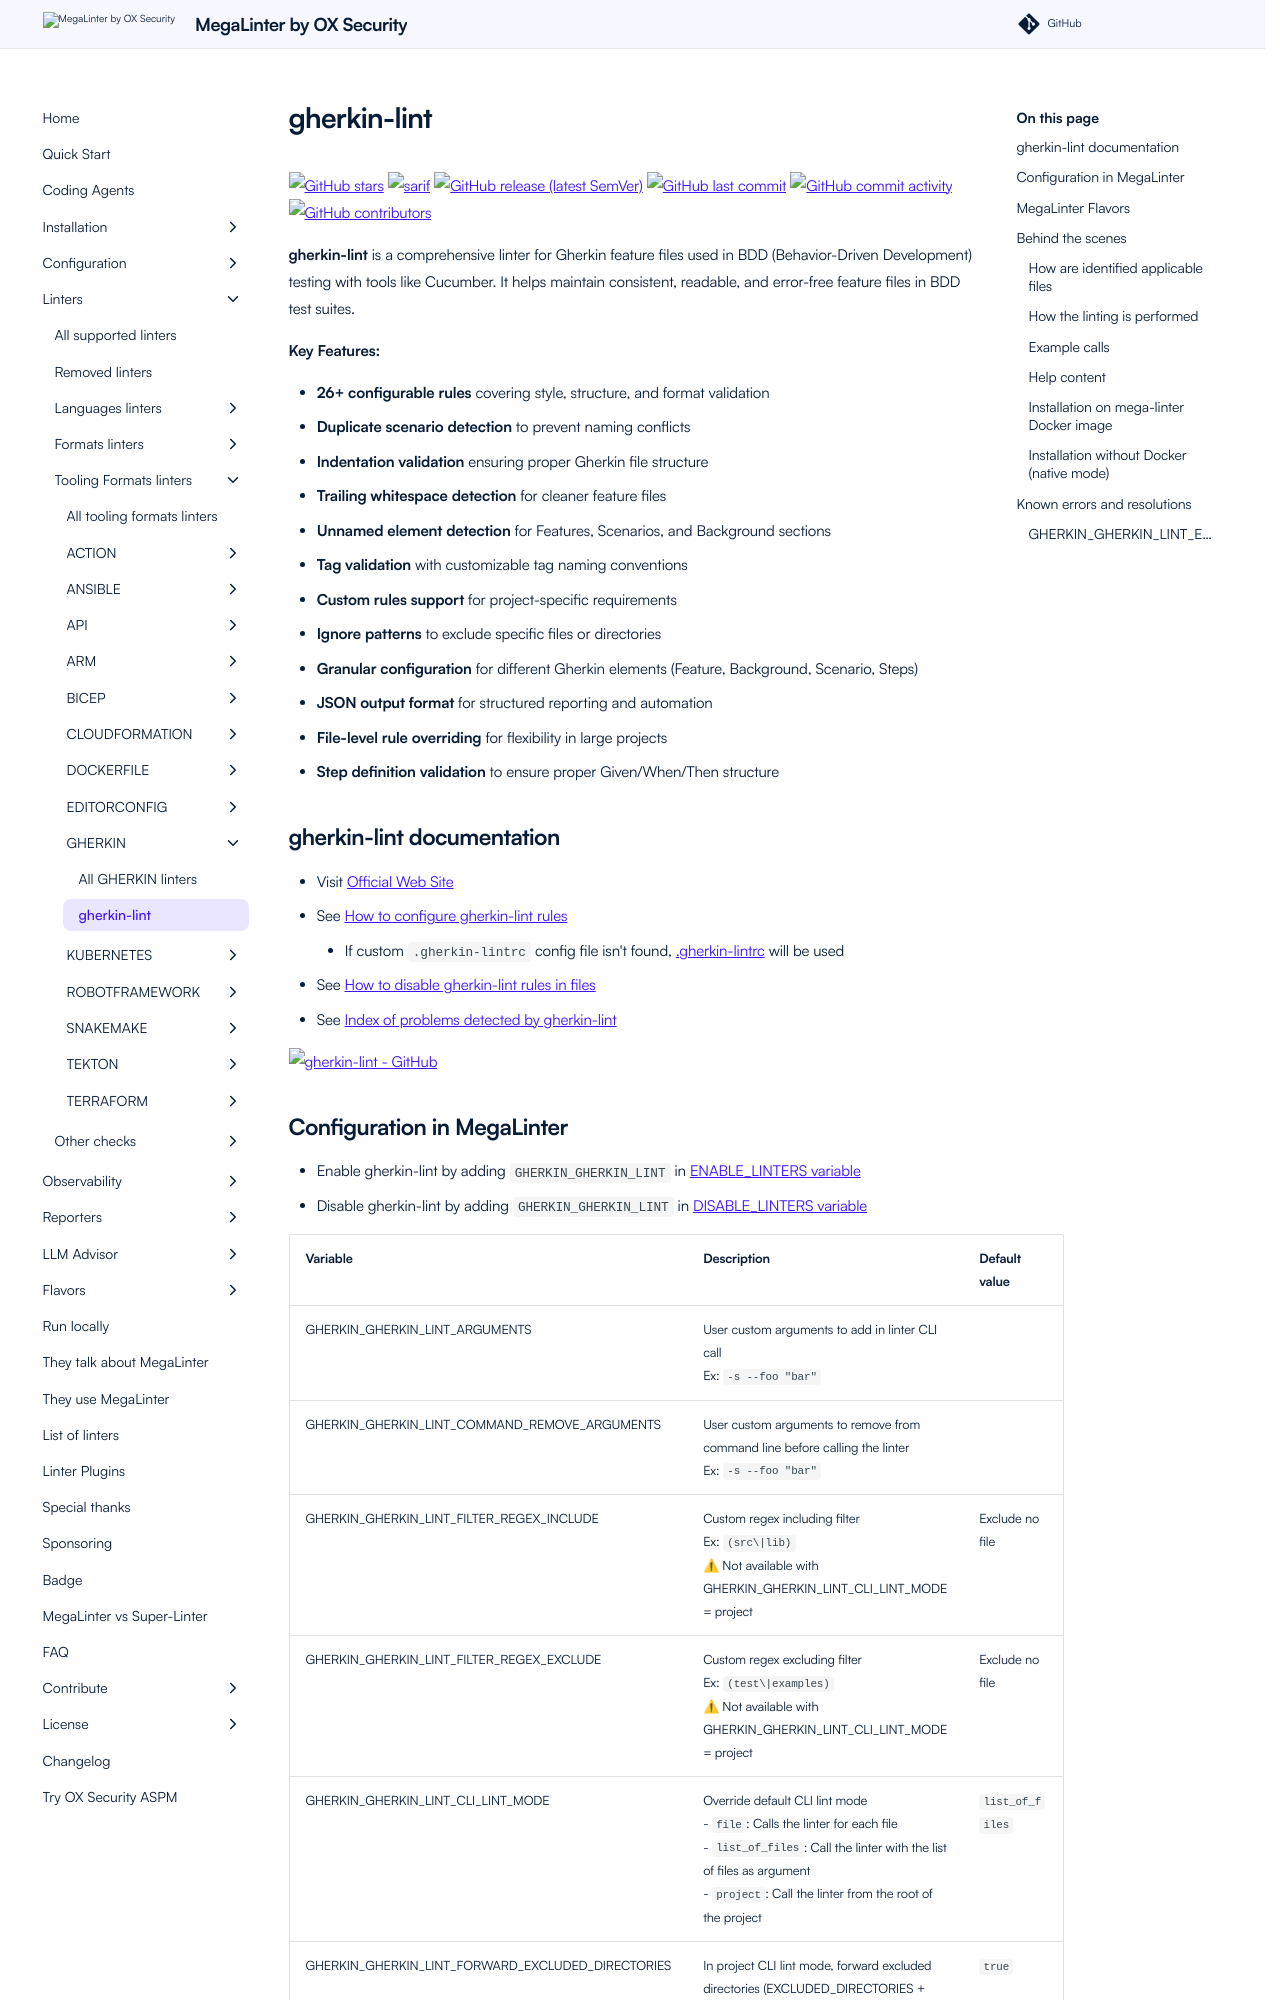

repository: oxsecurity/megalinter · page: beta/descriptors/gherkin_gherkin_lint/index.html · generator: mkdocs

---
title: gherkin-lint configuration in MegaLinter
description: How to use gherkin-lint (configure, ignore files, ignore errors, help & version documentations) to analyze GHERKIN files
---
<!-- markdownlint-disable MD033 MD041 MD046 -->
<!-- @generated by .automation/build.py, please don't update manually -->
# gherkin-lint
[![GitHub stars](https://img.shields.io/github/stars/gherkin-lint/gherkin-lint?cacheSeconds=3600)](https://github.com/gherkin-lint/gherkin-lint) ![sarif](https://shields.io/badge/-SARIF-orange) [![GitHub release (latest SemVer)](https://img.shields.io/github/v/release/gherkin-lint/gherkin-lint?sort=semver)](https://github.com/gherkin-lint/gherkin-lint/releases) [![GitHub last commit](https://img.shields.io/github/last-commit/gherkin-lint/gherkin-lint)](https://github.com/gherkin-lint/gherkin-lint/commits) [![GitHub commit activity](https://img.shields.io/github/commit-activity/y/gherkin-lint/gherkin-lint)](https://github.com/gherkin-lint/gherkin-lint/graphs/commit-activity/) [![GitHub contributors](https://img.shields.io/github/contributors/gherkin-lint/gherkin-lint)](https://github.com/gherkin-lint/gherkin-lint/graphs/contributors/)

**gherkin-lint** is a comprehensive linter for Gherkin feature files used in BDD (Behavior-Driven Development) testing with tools like Cucumber. It helps maintain consistent, readable, and error-free feature files in BDD test suites.

**Key Features:**

- **26+ configurable rules** covering style, structure, and format validation
- **Duplicate scenario detection** to prevent naming conflicts
- **Indentation validation** ensuring proper Gherkin file structure
- **Trailing whitespace detection** for cleaner feature files
- **Unnamed element detection** for Features, Scenarios, and Background sections
- **Tag validation** with customizable tag naming conventions
- **Custom rules support** for project-specific requirements
- **Ignore patterns** to exclude specific files or directories
- **Granular configuration** for different Gherkin elements (Feature, Background, Scenario, Steps)
- **JSON output format** for structured reporting and automation
- **File-level rule overriding** for flexibility in large projects
- **Step definition validation** to ensure proper Given/When/Then structure

## gherkin-lint documentation

- Visit [Official Web Site](https://github.com/gherkin-lint/gherkin-lint#readme){target=_blank}
- See [How to configure gherkin-lint rules](https://github.com/gherkin-lint/gherkin-lint#rule-configuration){target=_blank}
  - If custom `.gherkin-lintrc` config file isn't found, [.gherkin-lintrc](https://github.com/oxsecurity/megalinter/tree/main/TEMPLATES/.gherkin-lintrc){target=_blank} will be used
- See [How to disable gherkin-lint rules in files](https://github.com/gherkin-lint/gherkin-lint#ignoring-feature-files){target=_blank}
- See [Index of problems detected by gherkin-lint](https://github.com/gherkin-lint/gherkin-lint#available-rules){target=_blank}

[![gherkin-lint - GitHub](https://github-stats-extended.vercel.app/api/pin/?username=gherkin-lint&repo=gherkin-lint&show_owner=true)](https://github.com/gherkin-lint/gherkin-lint){target=_blank}
